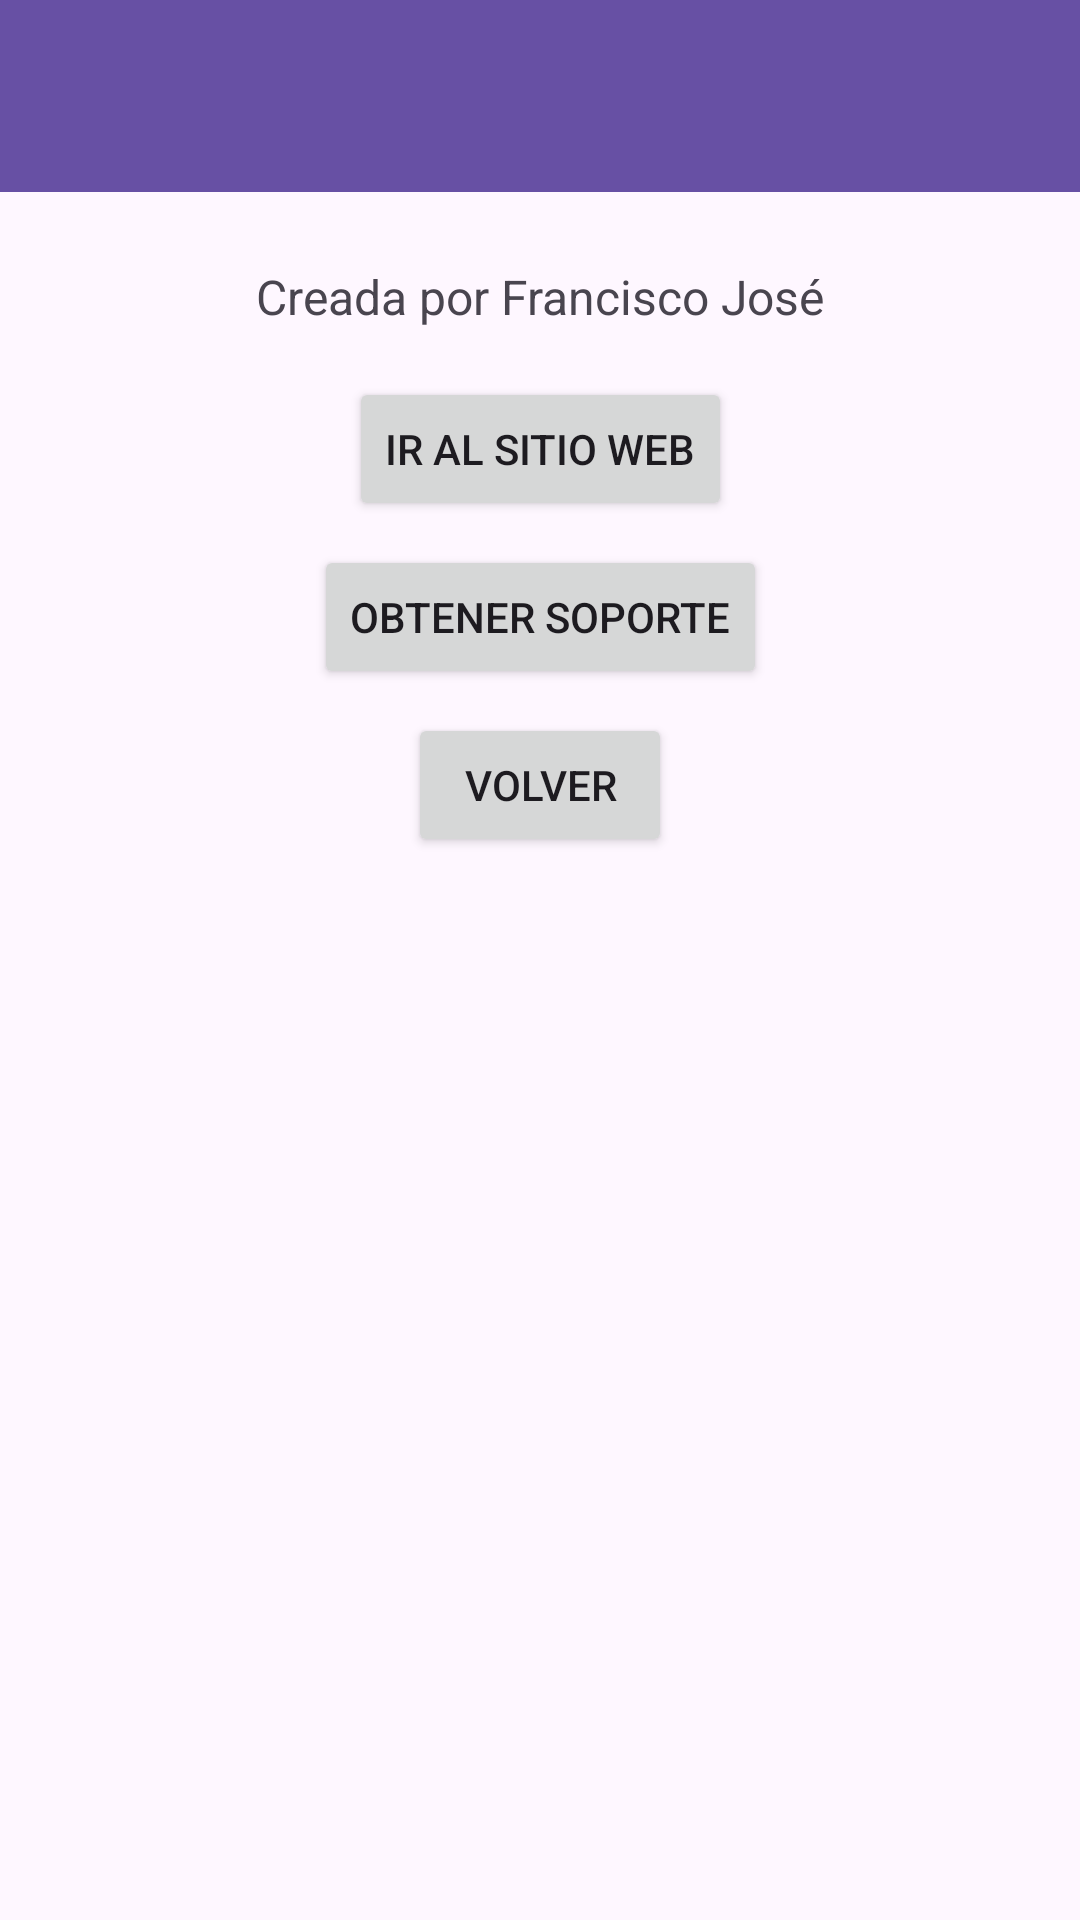

Layout XML and referenced resources for this Android screen:
<!-- AndroidManifest.xml: application theme Theme.Filmotecauno -->
<!-- res/layout/activity_main.xml -->
<?xml version="1.0" encoding="utf-8"?>
<androidx.constraintlayout.widget.ConstraintLayout
    xmlns:android="http://schemas.android.com/apk/res/android"
    xmlns:app="http://schemas.android.com/apk/res-auto"
    xmlns:tools="http://schemas.android.com/tools"
    android:layout_width="match_parent"
    android:layout_height="match_parent"
    tools:context=".MainActivity">

    
    <androidx.appcompat.widget.Toolbar
        android:id="@+id/my_toolbar"
        android:layout_width="0dp"
        android:layout_height="?attr/actionBarSize"
        android:background="?attr/colorPrimary"
        android:titleTextColor="@android:color/white"
        app:layout_constraintTop_toTopOf="parent"
        app:layout_constraintStart_toStartOf="parent"
        app:layout_constraintEnd_toEndOf="parent"
        app:popupTheme="@style/ThemeOverlay.AppCompat.Light" />
    
    <TextView
        android:id="@+id/texto"
        android:layout_width="wrap_content"
        android:layout_height="wrap_content"
        android:text="Creada por Francisco José"
        android:textSize="16sp"
        android:layout_marginTop="24dp"
        app:layout_constraintTop_toBottomOf="@id/my_toolbar"
        app:layout_constraintStart_toStartOf="parent"
        app:layout_constraintEnd_toEndOf="parent" />

    
    <Button
        android:id="@+id/boton_web"
        android:layout_width="wrap_content"
        android:layout_height="wrap_content"
        android:text="Ir al sitio web"
        android:layout_marginTop="16dp"
        app:layout_constraintTop_toBottomOf="@id/texto"
        app:layout_constraintStart_toStartOf="parent"
        app:layout_constraintEnd_toEndOf="parent" />

    
    <Button
        android:id="@+id/boton_soporte"
        android:layout_width="wrap_content"
        android:layout_height="wrap_content"
        android:text="Obtener soporte"
        android:layout_marginTop="8dp"
        app:layout_constraintTop_toBottomOf="@id/boton_web"
        app:layout_constraintStart_toStartOf="parent"
        app:layout_constraintEnd_toEndOf="parent" />

    
    <Button
        android:id="@+id/boton_volver"
        android:layout_width="wrap_content"
        android:layout_height="wrap_content"
        android:text="Volver"
        android:layout_marginTop="8dp"
        app:layout_constraintTop_toBottomOf="@id/boton_soporte"
        app:layout_constraintStart_toStartOf="parent"
        app:layout_constraintEnd_toEndOf="parent" />

    
    <ImageView
        android:id="@+id/imageView2"
        android:layout_width="0dp"
        android:layout_height="0dp"
        android:scaleType="fitCenter"
        android:contentDescription="Imagen de cine"
        android:layout_marginTop="16dp"
        app:layout_constraintTop_toBottomOf="@id/boton_volver"
        app:layout_constraintBottom_toBottomOf="parent"
        app:layout_constraintStart_toStartOf="parent"
        app:layout_constraintEnd_toEndOf="parent"
        android:src="@drawable/filmotecalogo" />
</androidx.constraintlayout.widget.ConstraintLayout>
<!-- resources referenced by this layout -->
<resources>
  <style name="Theme.Filmotecauno" parent="Base.Theme.Filmotecauno" />
  <style name="Base.Theme.Filmotecauno" parent="Theme.Material3.DayNight.NoActionBar">
          
      </style>
</resources>
